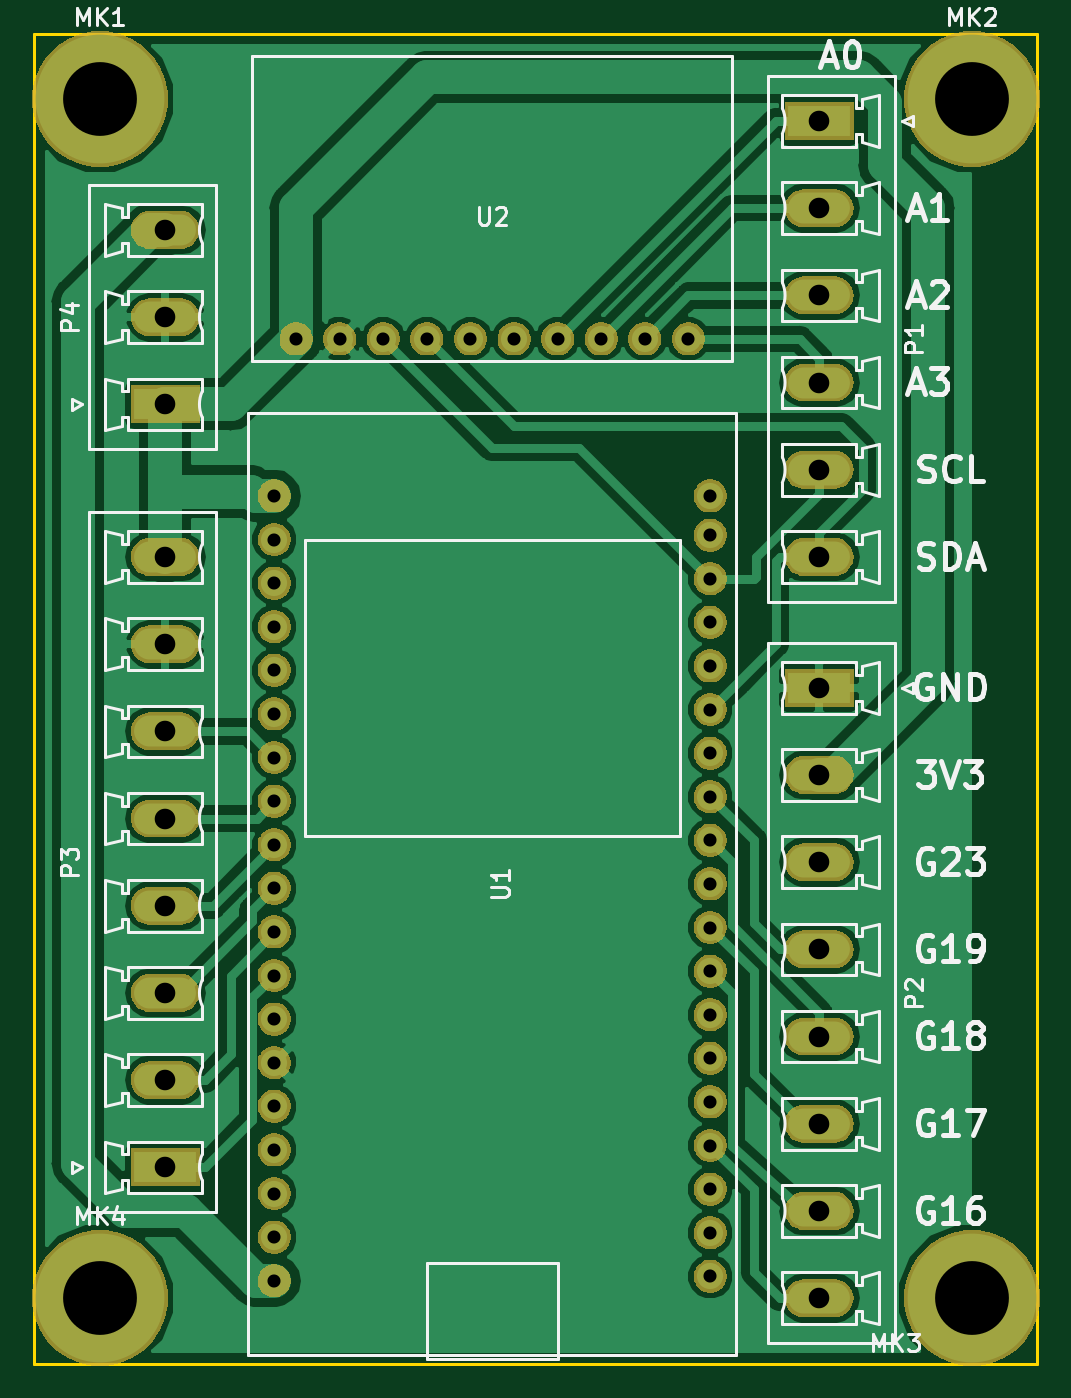
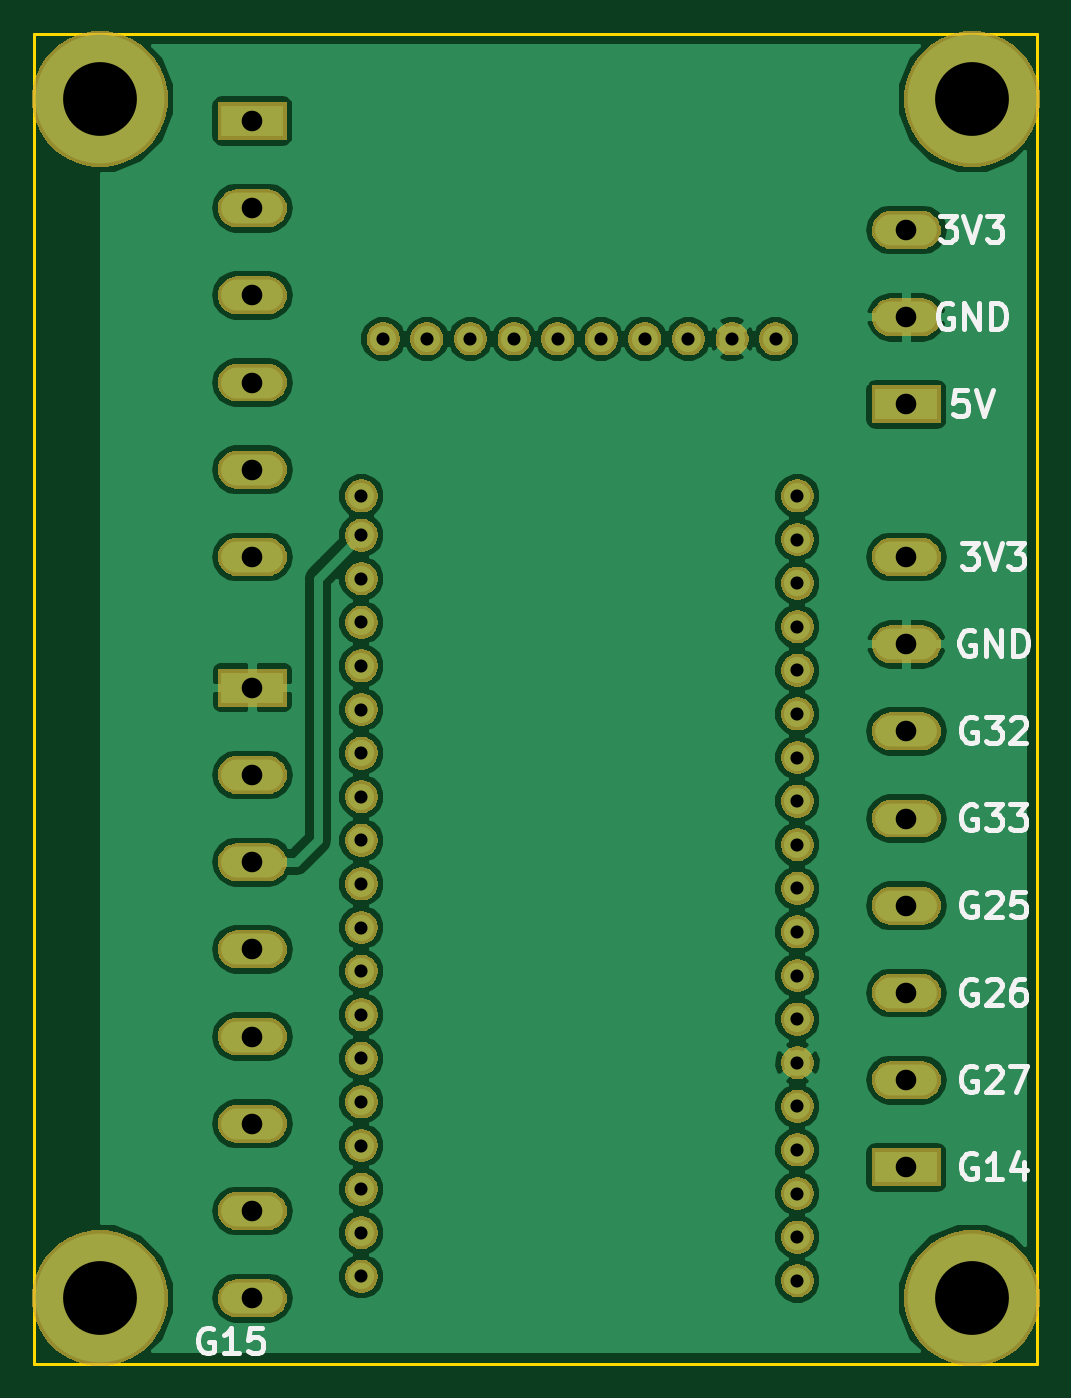
Circuit board: 8 layer files. Board 58.4 x 77.5 mm.
- bottom_copper: esp32-B.Cu.gbl (74496 bytes)
- bottom_mask: esp32-B.Mask.gbs (89651 bytes)
- bottom_silk: esp32-B.SilkS.gbo (10953 bytes)
- outline: esp32-Edge.Cuts.gm1 (799 bytes)
- top_copper: esp32-F.Cu.gtl (72470 bytes)
- top_mask: esp32-F.Mask.gts (89651 bytes)
- top_silk: esp32-F.SilkS.gto (38068 bytes)
- drill: esp32.drl (1329 bytes)

=== bottom_copper: esp32-B.Cu.gbl (74496 bytes, source omitted) ===
=== bottom_mask: esp32-B.Mask.gbs (89651 bytes, source omitted) ===
=== bottom_silk: esp32-B.SilkS.gbo (10953 bytes, source omitted) ===
=== outline: esp32-Edge.Cuts.gm1 ===
G04 #@! TF.GenerationSoftware,KiCad,Pcbnew,5.0.2+dfsg1-1*
G04 #@! TF.CreationDate,2019-04-19T11:24:35+12:00*
G04 #@! TF.ProjectId,esp32,65737033-322e-46b6-9963-61645f706362,rev?*
G04 #@! TF.SameCoordinates,Original*
G04 #@! TF.FileFunction,Profile,NP*
%FSLAX46Y46*%
G04 Gerber Fmt 4.6, Leading zero omitted, Abs format (unit mm)*
G04 Created by KiCad (PCBNEW 5.0.2+dfsg1-1) date Fri 19 Apr 2019 11:24:35 NZST*
%MOMM*%
%LPD*%
G01*
G04 APERTURE LIST*
%ADD10C,0.150000*%
G04 APERTURE END LIST*
D10*
X143510000Y-36830000D02*
X143510000Y-34290000D01*
X85090000Y-36830000D02*
X85090000Y-34290000D01*
X143510000Y-111760000D02*
X85090000Y-111760000D01*
X143510000Y-34290000D02*
X85090000Y-34290000D01*
X85090000Y-111760000D02*
X85090000Y-36830000D01*
X143510000Y-36830000D02*
X143510000Y-111760000D01*
M02*

=== top_copper: esp32-F.Cu.gtl (72470 bytes, source omitted) ===
=== top_mask: esp32-F.Mask.gts (89651 bytes, source omitted) ===
=== top_silk: esp32-F.SilkS.gto (38068 bytes, source omitted) ===
=== drill: esp32.drl ===
M48
;DRILL file {KiCad 5.0.2+dfsg1-1} date Fri 19 Apr 2019 11:25:00 NZST
;FORMAT={-:-/ absolute / metric / decimal}
FMAT,2
METRIC,TZ
T1C0.762
T2C1.200
T3C4.300
%
G90
G05
T1
X100.33Y-52.07
X102.87Y-52.07
X105.41Y-52.07
X107.95Y-52.07
X110.49Y-52.07
X113.03Y-52.07
X115.57Y-52.07
X118.11Y-52.07
X120.65Y-52.07
X123.19Y-52.07
X99.06Y-61.214
X99.06Y-63.754
X99.06Y-66.294
X99.06Y-68.834
X99.06Y-71.374
X99.06Y-73.914
X99.06Y-76.454
X99.06Y-78.994
X99.06Y-81.534
X99.06Y-84.074
X99.06Y-86.614
X99.06Y-89.154
X99.06Y-91.694
X99.06Y-94.234
X99.06Y-96.774
X99.06Y-99.314
X99.06Y-101.854
X99.06Y-104.394
X99.06Y-106.934
X124.46Y-61.214
X124.46Y-63.5
X124.46Y-66.04
X124.46Y-68.58
X124.46Y-71.12
X124.46Y-73.66
X124.46Y-76.2
X124.46Y-78.74
X124.46Y-81.28
X124.46Y-83.82
X124.46Y-86.36
X124.46Y-88.9
X124.46Y-91.44
X124.46Y-93.98
X124.46Y-96.52
X124.46Y-99.06
X124.46Y-101.6
X124.46Y-104.14
X124.46Y-106.68
T2
X92.71Y-45.72
X92.71Y-50.8
X92.71Y-55.88
X130.81Y-39.37
X130.81Y-44.45
X130.81Y-49.53
X130.81Y-54.61
X130.81Y-59.69
X130.81Y-64.77
X130.81Y-72.39
X130.81Y-77.47
X130.81Y-82.55
X130.81Y-87.63
X130.81Y-92.71
X130.81Y-97.79
X130.81Y-102.87
X130.81Y-107.95
X92.71Y-64.77
X92.71Y-69.85
X92.71Y-74.93
X92.71Y-80.01
X92.71Y-85.09
X92.71Y-90.17
X92.71Y-95.25
X92.71Y-100.33
T3
X88.9Y-38.1
X139.7Y-107.95
X88.9Y-107.95
X139.7Y-38.1
T0
M30

